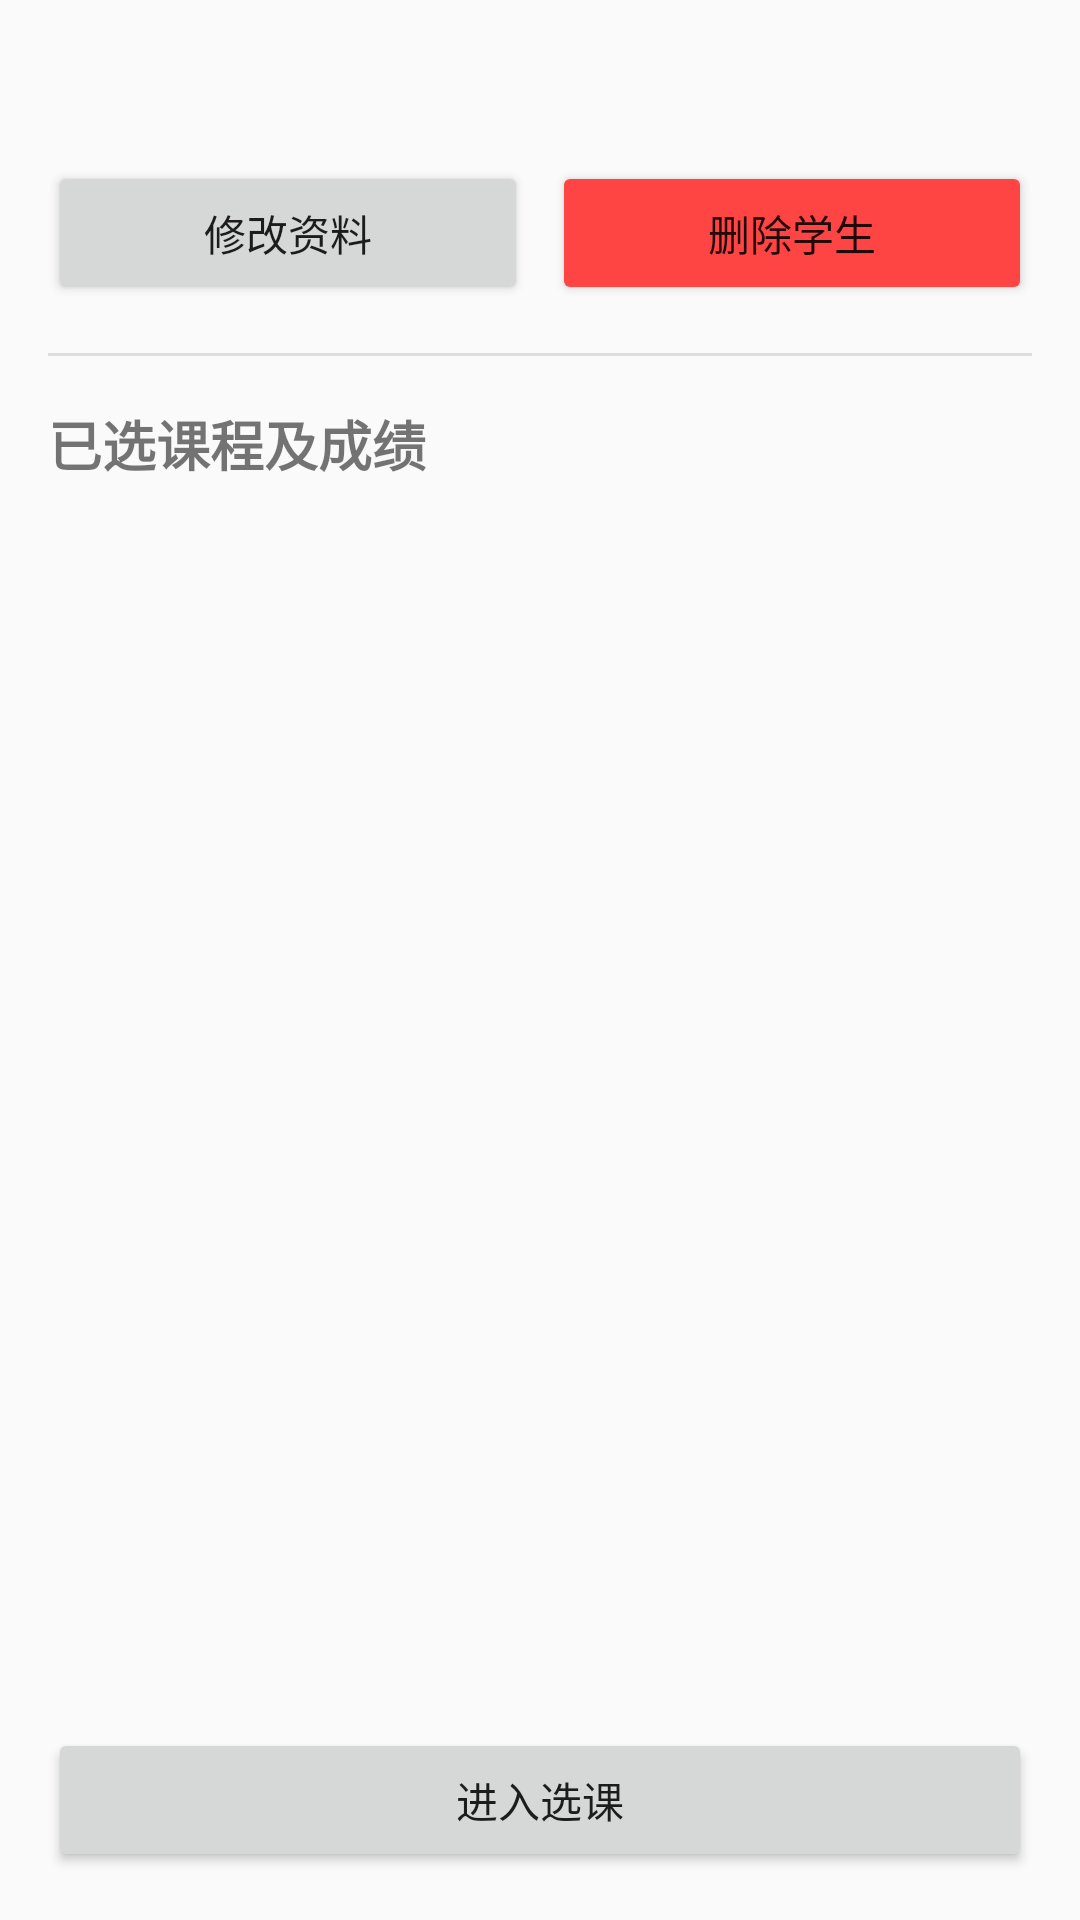

Write the Android layout XML for this screen, with the resource values it uses.
<!-- AndroidManifest.xml: application theme Theme.AppCompat.Light.DarkActionBar -->
<!-- res/layout/activity_student_detail.xml -->
<?xml version="1.0" encoding="utf-8"?>
<LinearLayout xmlns:android="http://schemas.android.com/apk/res/android"
    android:layout_width="match_parent"
    android:layout_height="match_parent"
    android:orientation="vertical"
    android:padding="16dp">

    <TextView
        android:id="@+id/tv_detail_info"
        android:layout_width="match_parent"
        android:layout_height="wrap_content"
        android:textSize="16sp"
        android:lineSpacingExtra="4dp"
        android:layout_marginBottom="16dp"/>

    <LinearLayout
        android:layout_width="match_parent"
        android:layout_height="wrap_content"
        android:orientation="horizontal"
        android:layout_marginBottom="16dp">
        <Button
            android:id="@+id/btn_edit_student"
            android:layout_width="0dp"
            android:layout_height="wrap_content"
            android:layout_weight="1"
            android:text="修改资料"
            android:layout_marginEnd="8dp"/>
        <Button
            android:id="@+id/btn_delete_student"
            android:layout_width="0dp"
            android:layout_height="wrap_content"
            android:layout_weight="1"
            android:text="删除学生"
            android:backgroundTint="#FF4444"/>
    </LinearLayout>

    <View
        android:layout_width="match_parent"
        android:layout_height="1dp"
        android:background="#DDD"
        android:layout_marginBottom="16dp"/>

    <TextView
        android:layout_width="wrap_content"
        android:layout_height="wrap_content"
        android:text="已选课程及成绩"
        android:textSize="18sp"
        android:textStyle="bold"
        android:layout_marginBottom="8dp"/>

    <androidx.recyclerview.widget.RecyclerView
        android:id="@+id/rv_student_scores"
        android:layout_width="match_parent"
        android:layout_height="0dp"
        android:layout_weight="1"/>

    <Button
        android:id="@+id/btn_select_course"
        android:layout_width="match_parent"
        android:layout_height="wrap_content"
        android:text="进入选课"
        android:layout_marginTop="8dp"/>

</LinearLayout>
<!-- resources referenced by this layout -->
<resources>

</resources>
